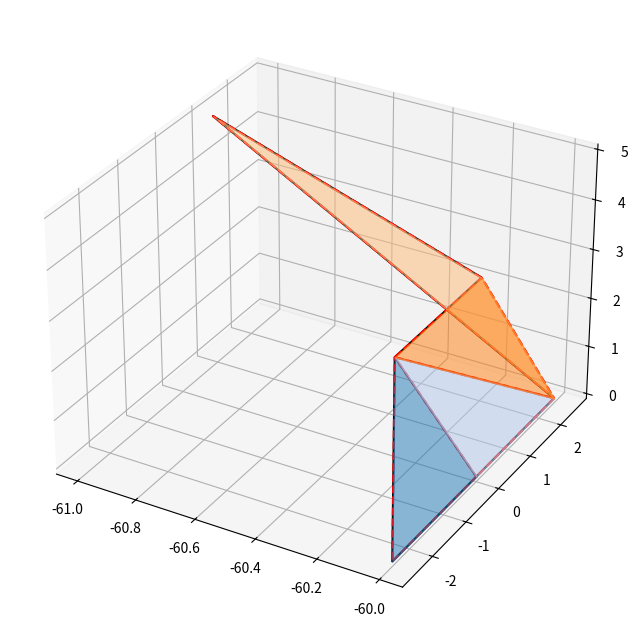

The matplotlib source for this figure:
import numpy as np

def is_clockwise(polygon):
    """Determine if the polygon is ordered clockwise."""
    area = 0
    n = len(polygon)
    for i in range(n):
        x_i, y_i = polygon[i]
        x_j, y_j = polygon[(i + 1) % n]
        area += (x_i * y_j) - (x_j * y_i)
    return area < 0


def is_point_inside_triangle(p, a, b, c):
    """Check if point p is inside the triangle formed by a, b, c."""

    def same_side(p1, p2, a, b):
        cp1 = (b[0] - a[0]) * (p1[1] - a[1]) - (b[1] - a[1]) * (p1[0] - a[0])
        cp2 = (b[0] - a[0]) * (p2[1] - a[1]) - (b[1] - a[1]) * (p2[0] - a[0])
        return (cp1 * cp2) >= 0

    return (same_side(p, c, a, b) and
            same_side(p, a, b, c) and
            same_side(p, b, c, a))


def triangulate_ear_clipping_2d(polygon):
    """Triangulate a 2D polygon using the ear-clipping algorithm."""

     # make a copy to not modify the original
    polygon = [tuple(vertex) for vertex in polygon]  # Ensure vertices are tuples and not a copy

    indices = [i for i in range(len(polygon))]

    triangles = []
    i_triangles = []
    orientation = not is_clockwise(polygon)

    while len(polygon) > 3:
        ear_clipped = False
        for i in range(len(polygon)):
            prev_idx = (i - 1) % len(polygon)
            next_idx = (i + 1) % len(polygon)
            prev = polygon[prev_idx]
            current = polygon[i]
            next_vrtx = polygon[next_idx]

            # Calculate cross product to determine convexity
            vec_prev = (current[0] - prev[0], current[1] - prev[1])
            vec_next = (next_vrtx[0] - current[0], next_vrtx[1] - current[1])
            cross = vec_prev[0] * vec_next[1] - vec_prev[1] * vec_next[0]

            # Determine if the vertex is convex
            if (orientation and cross < 0) or (not orientation and cross > 0):
                continue  # Reflex vertex, skip

            # Check if current vertex is an ear
            is_ear = True
            triangle = [prev, current, next_vrtx]
            for v in polygon:
                if v in triangle:
                    continue
                if is_point_inside_triangle(v, prev, current, next_vrtx):
                    is_ear = False
                    break
            if is_ear:
                triangles.append(triangle)

                i_triangles.append((indices[prev_idx],
                                    indices[i],
                                    indices[next_idx]))

                del polygon[i]
                del indices[i]
                ear_clipped = True
                break  # Move to next iteration of the while loop
        if not ear_clipped:
            raise ValueError("No ear found. Ensure the polygon is simple and non-intersecting.")

    # Add the remaining triangle
    if len(polygon) == 3:
        triangles.append(polygon)
        i_triangles.append((indices[0], indices[1], indices[2]))

    return i_triangles

def find_plane(vertices : np.array):
    """Find a suitable normal to the shape defined by the vertices.

    Args:
        vertices (list): List of vertices defining the shape.

    Returns:
        tuple: Normal vector.
    """

    result = None
    best_normal_length = 0

    for i in range(len(vertices)-2):
        v1 = vertices[i+1] - vertices[i]
        v2 = vertices[i+2] - vertices[i]

        normal = np.cross(v1, v2)

        if np.linalg.norm(normal) > 1:
            result =  normal
            break

        if np.linalg.norm(normal) > best_normal_length:
            best_normal_length = np.linalg.norm(normal)
            result = normal

    # normalize the normal vector
    normal = result / np.linalg.norm(result)

    # construct ux and uy from normal
    # try to use the x-axis as ux
    ux0 = np.array([1, 0, 0])

    # check if ux0 is parallel to normal
    if np.linalg.norm(np.cross(normal, ux0) ) < 1e-6:
        # use y-axis as ux
        ux0 = np.array([0, 1, 0])

    ux = ux0 - np.dot(ux0, normal) * normal # make perpendicular to normal
    ux = ux / np.linalg.norm(ux)

    # construct uy from ux and normal
    uy = np.cross(normal, ux)

    return ux, uy

def triangulate_poly_py(vertices_in):
    """Triangulate a polygon defined by vertices. Polygons can be concave

    Returns
    """

    # check if the polygon is simple and non-intersecting
    if len(vertices_in) < 3:
        raise ValueError("Polygon must have at least 3 vertices")

    # make a copy of the vertices
    vertices = np.array(vertices_in)

    first_repeated = np.allclose(vertices[0], vertices[-1], atol=1e-6)

    if first_repeated:
        vertices = vertices[:-1]

    # find a suitable normal to the shape
    ux, uy = find_plane(vertices)

    # # project the vertices to the plane
    projected = []
    for v in vertices:
        # project the vertex to the plane defined by ux and uy
        projected.append((np.dot(v, ux), np.dot(v, uy)))

    i_triangles = triangulate_ear_clipping_2d(projected)

    return vertices_in, i_triangles



if __name__ == '__main__':

    vertices = [(-60, 0 , 0),
                (-60, -2.5, 0.0),
                (-60, -2.5, 4.0),
                (-60, 0.0, 4.0),
                (-61, 1, 5.0),
                (-60, 2.5, 0.0),
                (-60, 0.0, 0.0)]

    verts, faces = triangulate_poly_py(vertices)

    print("Vertices:", verts)
    print("Faces:", faces)

    # Visualization (optional) in 3d
    import matplotlib.pyplot as plt
    plt.figure(figsize=(8, 8))

    # Plot the original polygon
    x = [v[0] for v in verts]
    y = [v[1] for v in verts]
    z = [v[2] for v in verts]

    ax = plt.axes(projection='3d')
    ax.plot(x + [x[0]], y + [y[0]], z + [z[0]], 'k-')

    # Plot the triangles
    from mpl_toolkits.mplot3d.art3d import Poly3DCollection
    from matplotlib import cm

    for i,tri in enumerate(faces):
        t = [verts[i] for i in tri]
        t.append(t[0])
        ax.plot([p[0] for p in t], [p[1] for p in t], [p[2] for p in t], 'r--')

        # fill the 3d polygon with a color
        poly3d = [[verts[i] for i in tri]]

        ax.add_collection3d(Poly3DCollection(poly3d, alpha=0.5, color=cm.tab20(i)))


    plt.show()





